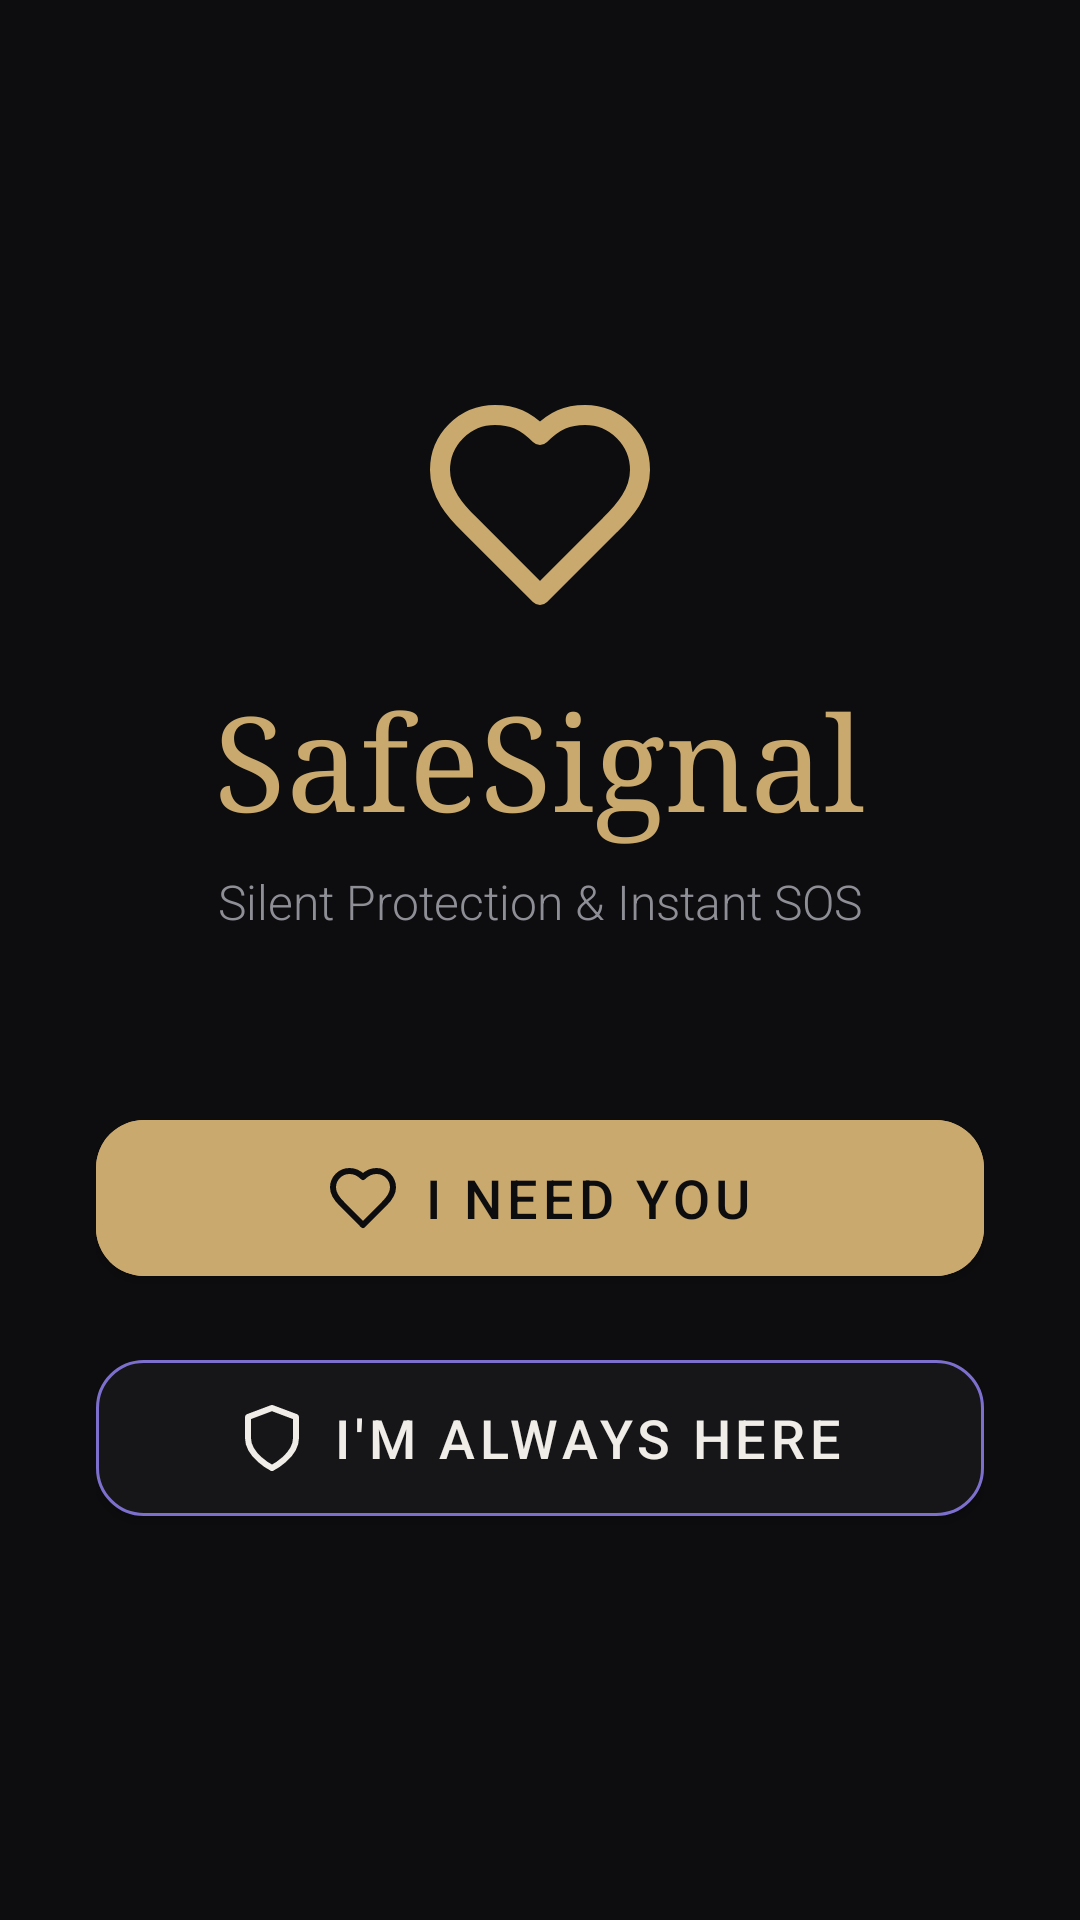

Write the Android layout XML for this screen, with the resource values it uses.
<!-- AndroidManifest.xml: application theme Theme.SafeSignal -->
<!-- res/layout/activity_main.xml -->
<?xml version="1.0" encoding="utf-8"?>
<LinearLayout xmlns:android="http://schemas.android.com/apk/res/android"
    xmlns:app="http://schemas.android.com/apk/res-auto"
    android:layout_width="match_parent"
    android:layout_height="match_parent"
    android:orientation="vertical"
    android:gravity="center"
    android:padding="32dp"
    android:background="@color/bg_dark">

    <ImageView
        android:layout_width="80dp"
        android:layout_height="80dp"
        android:src="@drawable/ic_heart_vlynxly"
        app:tint="@color/accent_gold"
        android:layout_marginBottom="16dp"/>

    <TextView
        android:layout_width="wrap_content"
        android:layout_height="wrap_content"
        android:text="SafeSignal"
        android:textSize="44sp"
        android:fontFamily="serif"
        android:textColor="@color/accent_gold"
        android:layout_marginBottom="8dp"/>

    <TextView
        android:layout_width="wrap_content"
        android:layout_height="wrap_content"
        android:text="Silent Protection &amp; Instant SOS"
        android:textSize="16sp"
        android:fontFamily="sans-serif-light"
        android:textColor="@color/text_secondary"
        android:layout_marginBottom="56dp"/>

    <com.google.android.material.button.MaterialButton
        android:id="@+id/btnProtected"
        android:layout_width="match_parent"
        android:layout_height="64dp"
        android:text="I need you"
        android:textSize="18sp"
        android:textColor="@color/bg_dark"
        android:backgroundTint="@color/accent_gold"
        app:icon="@drawable/ic_heart_vlynxly"
        app:iconTint="@color/bg_dark"
        app:iconGravity="textStart"
        app:cornerRadius="16dp"
        android:layout_marginBottom="16dp"
        app:elevation="4dp"/>

    <com.google.android.material.button.MaterialButton
        android:id="@+id/btnGuardian"
        android:layout_width="match_parent"
        android:layout_height="64dp"
        android:text="I'm always here"
        android:textSize="18sp"
        android:textColor="@color/white"
        android:backgroundTint="@color/card_bg"
        app:strokeColor="@color/accent_purple"
        app:strokeWidth="1dp"
        app:icon="@drawable/ic_shield_vlynxly"
        app:iconTint="@color/white"
        app:iconGravity="textStart"
        app:cornerRadius="16dp"
        app:elevation="4dp"/>

</LinearLayout>
<!-- resources referenced by this layout -->
<resources>
  <color name="accent_gold">#C9A96E</color>
  <color name="accent_purple">#7C6FCD</color>
  <color name="bg_dark">#0D0D0F</color>
  <color name="card_bg">#161618</color>
  <color name="text_secondary">#8E8E96</color>
  <color name="white">#F0EDE8</color>
  <!-- drawable ic_heart_vlynxly (drawable) -->
  <vector xmlns:android="http://schemas.android.com/apk/res/android"
      android:width="24dp"
      android:height="24dp"
      android:viewportWidth="24"
      android:viewportHeight="24">
    <path
        android:pathData="M19,14C20.49,12.54 22,10.79 22,8.5C22,5.46 19.54,3 16.5,3C14.74,3 13.5,3.5 12,5C10.5,3.5 9.26,3 7.5,3C4.46,3 2,5.46 2,8.5C2,10.8 3.5,12.55 5,14L12,21Z"
        android:strokeLineJoin="round"
        android:strokeWidth="2"
        android:fillColor="#00000000"
        android:strokeColor="#FFFFFF"
        android:strokeLineCap="round"/>
  </vector>
  <!-- drawable ic_shield_vlynxly (drawable) -->
  <vector xmlns:android="http://schemas.android.com/apk/res/android"
      android:width="24dp"
      android:height="24dp"
      android:viewportWidth="24"
      android:viewportHeight="24">
    <path
        android:pathData="M12 22s8-4 8-10V5l-8-3-8 3v7c0 6 8 10 8 10"
        android:strokeLineJoin="round"
        android:strokeWidth="2"
        android:fillColor="#00000000"
        android:strokeColor="#FFFFFF"
        android:strokeLineCap="round"/>
  </vector>
  <style name="Theme.SafeSignal" parent="Theme.MaterialComponents.DayNight.NoActionBar">
          <item name="colorPrimary">@color/purple_primary</item>
          <item name="colorPrimaryVariant">@color/purple_dark</item>
          <item name="colorOnPrimary">@color/white</item>
          <item name="colorSurface">@color/bg_dark</item>
          <item name="android:windowBackground">@color/bg_dark</item>
          <item name="android:statusBarColor">@color/bg_dark</item>
          <item name="android:navigationBarColor">@color/bg_dark</item>
      </style>
  <color name="purple_primary">#7C6FCD</color>
  <color name="purple_dark">#5C50A6</color>
</resources>
